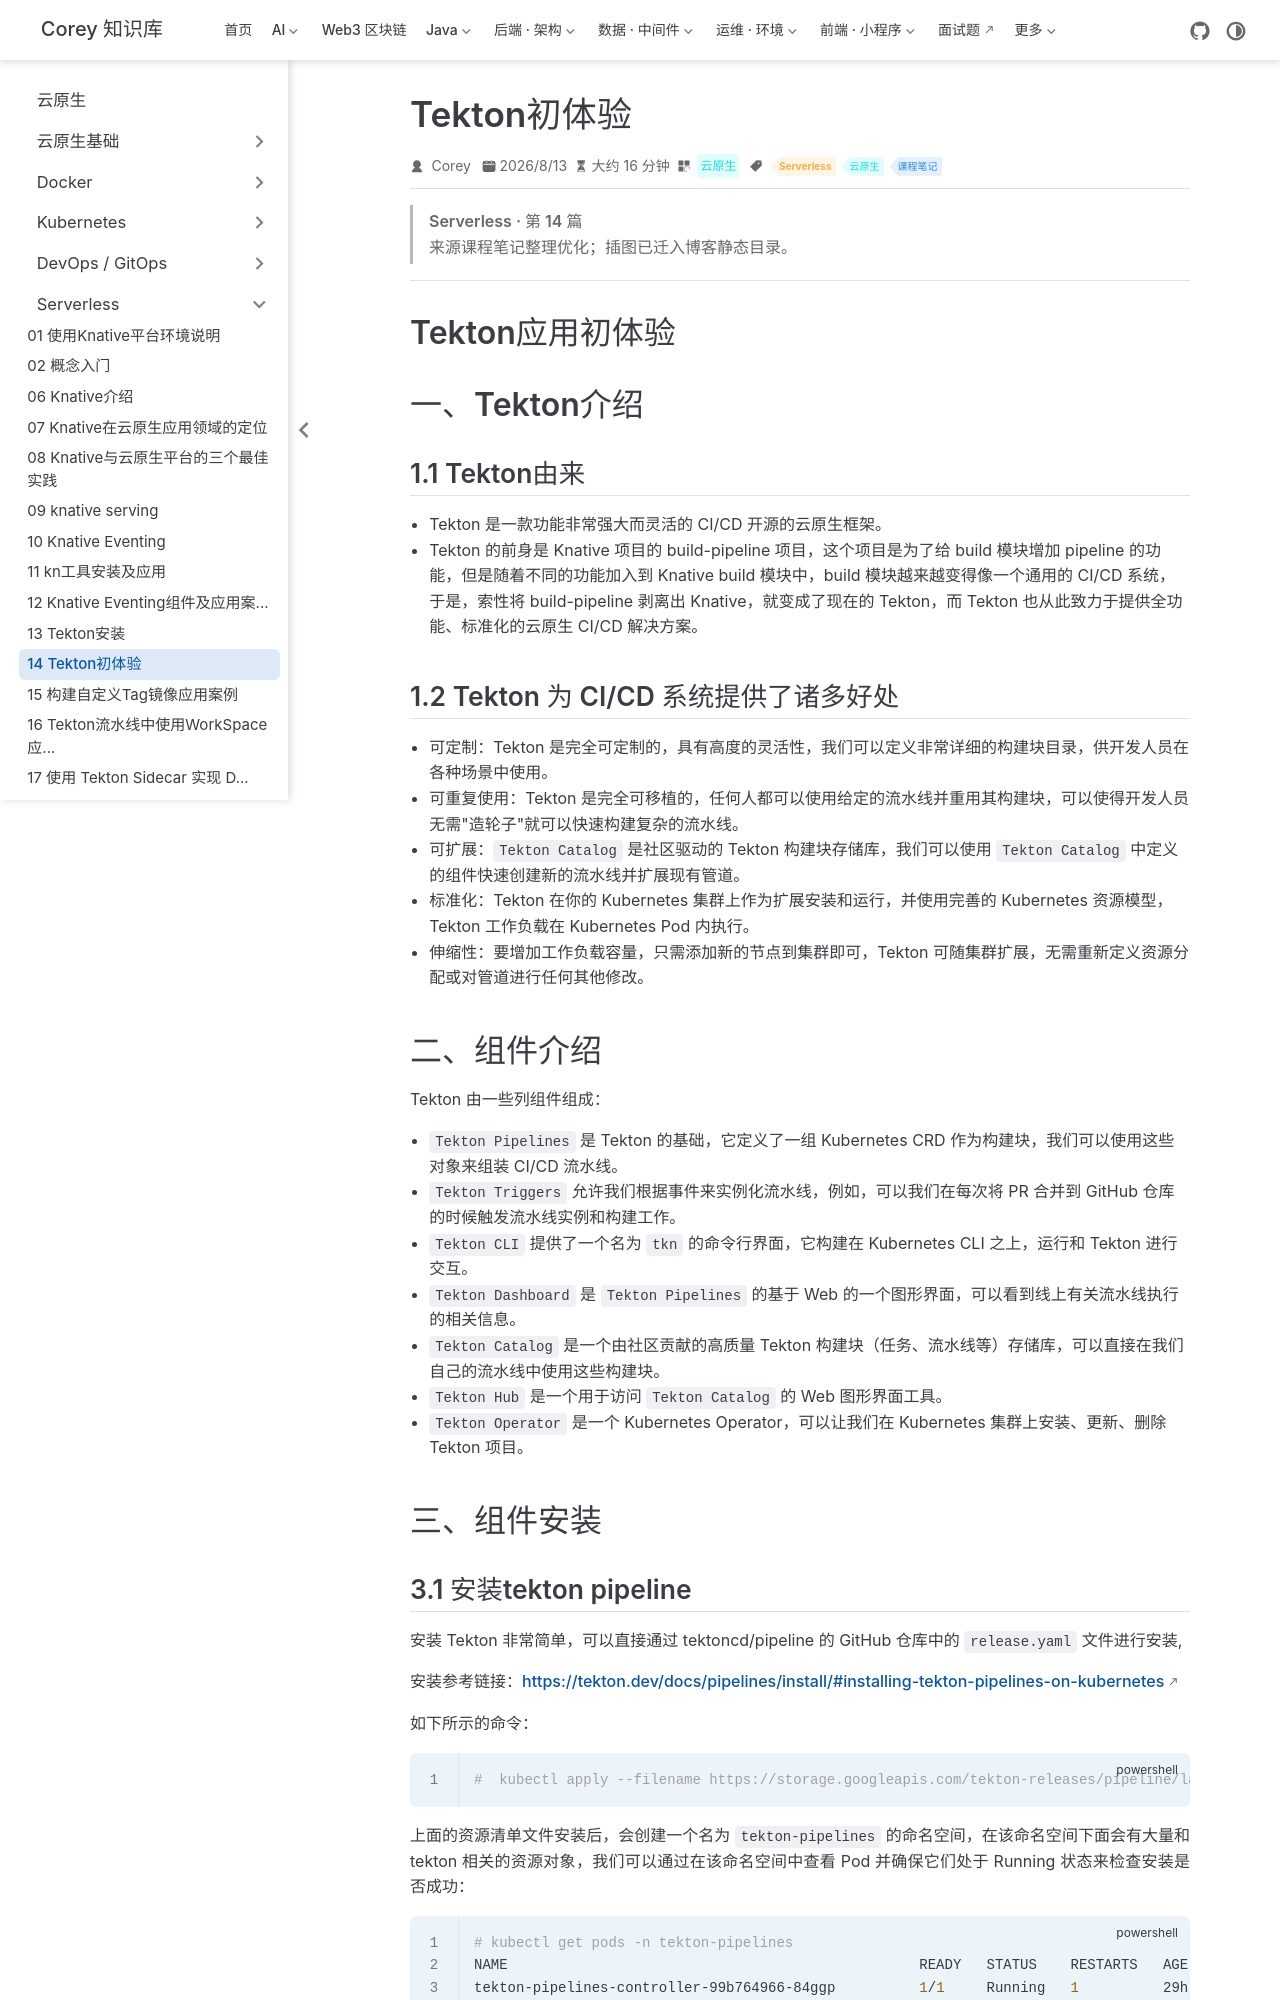

repository: code-corey/code-corey.github.io · page: 云原生/serverless/serverless-14-tekton初体验.html · generator: jekyll

---
title: Tekton初体验
sidebarGroup: Serverless
shortTitle: 14 Tekton初体验
order: 14
date: 2026-08-13T00:00:00.000Z
category: 云原生
tag:
  - Serverless
  - 云原生
  - 课程笔记
description: Tekton应用初体验 一、Tekton介绍 1.1 Tekton由来 - Tekton 是一款功能非常强大而灵活的 CI/CD 开源的云原生框架。 - Tekton 的前身是 Knative 项目的...
---

> **Serverless · 第 14 篇**
>
> 来源课程笔记整理优化；插图已迁入博客静态目录。

---

# Tekton应用初体验

# 一、Tekton介绍

## 1.1 Tekton由来

- Tekton 是一款功能非常强大而灵活的 CI/CD 开源的云原生框架。
- Tekton 的前身是 Knative 项目的 build-pipeline 项目，这个项目是为了给 build 模块增加 pipeline 的功能，但是随着不同的功能加入到 Knative build 模块中，build 模块越来越变得像一个通用的 CI/CD 系统，于是，索性将 build-pipeline 剥离出 Knative，就变成了现在的 Tekton，而 Tekton 也从此致力于提供全功能、标准化的云原生 CI/CD 解决方案。

## 1.2 Tekton 为 CI/CD 系统提供了诸多好处

- 可定制：Tekton 是完全可定制的，具有高度的灵活性，我们可以定义非常详细的构建块目录，供开发人员在各种场景中使用。
- 可重复使用：Tekton 是完全可移植的，任何人都可以使用给定的流水线并重用其构建块，可以使得开发人员无需"造轮子"就可以快速构建复杂的流水线。
- 可扩展：`Tekton Catalog` 是社区驱动的 Tekton 构建块存储库，我们可以使用 `Tekton Catalog` 中定义的组件快速创建新的流水线并扩展现有管道。
- 标准化：Tekton 在你的 Kubernetes 集群上作为扩展安装和运行，并使用完善的 Kubernetes 资源模型，Tekton 工作负载在 Kubernetes Pod 内执行。
- 伸缩性：要增加工作负载容量，只需添加新的节点到集群即可，Tekton 可随集群扩展，无需重新定义资源分配或对管道进行任何其他修改。

# 二、组件介绍

Tekton 由一些列组件组成：

- `Tekton Pipelines` 是 Tekton 的基础，它定义了一组 Kubernetes CRD 作为构建块，我们可以使用这些对象来组装 CI/CD 流水线。
- `Tekton Triggers` 允许我们根据事件来实例化流水线，例如，可以我们在每次将 PR 合并到 GitHub 仓库的时候触发流水线实例和构建工作。
- `Tekton CLI` 提供了一个名为 `tkn` 的命令行界面，它构建在 Kubernetes CLI 之上，运行和 Tekton 进行交互。
- `Tekton Dashboard` 是 `Tekton Pipelines` 的基于 Web 的一个图形界面，可以看到线上有关流水线执行的相关信息。
- `Tekton Catalog` 是一个由社区贡献的高质量 Tekton 构建块（任务、流水线等）存储库，可以直接在我们自己的流水线中使用这些构建块。
- `Tekton Hub` 是一个用于访问 `Tekton Catalog` 的 Web 图形界面工具。
- `Tekton Operator` 是一个 Kubernetes Operator，可以让我们在 Kubernetes 集群上安装、更新、删除 Tekton 项目。

# 三、组件安装
